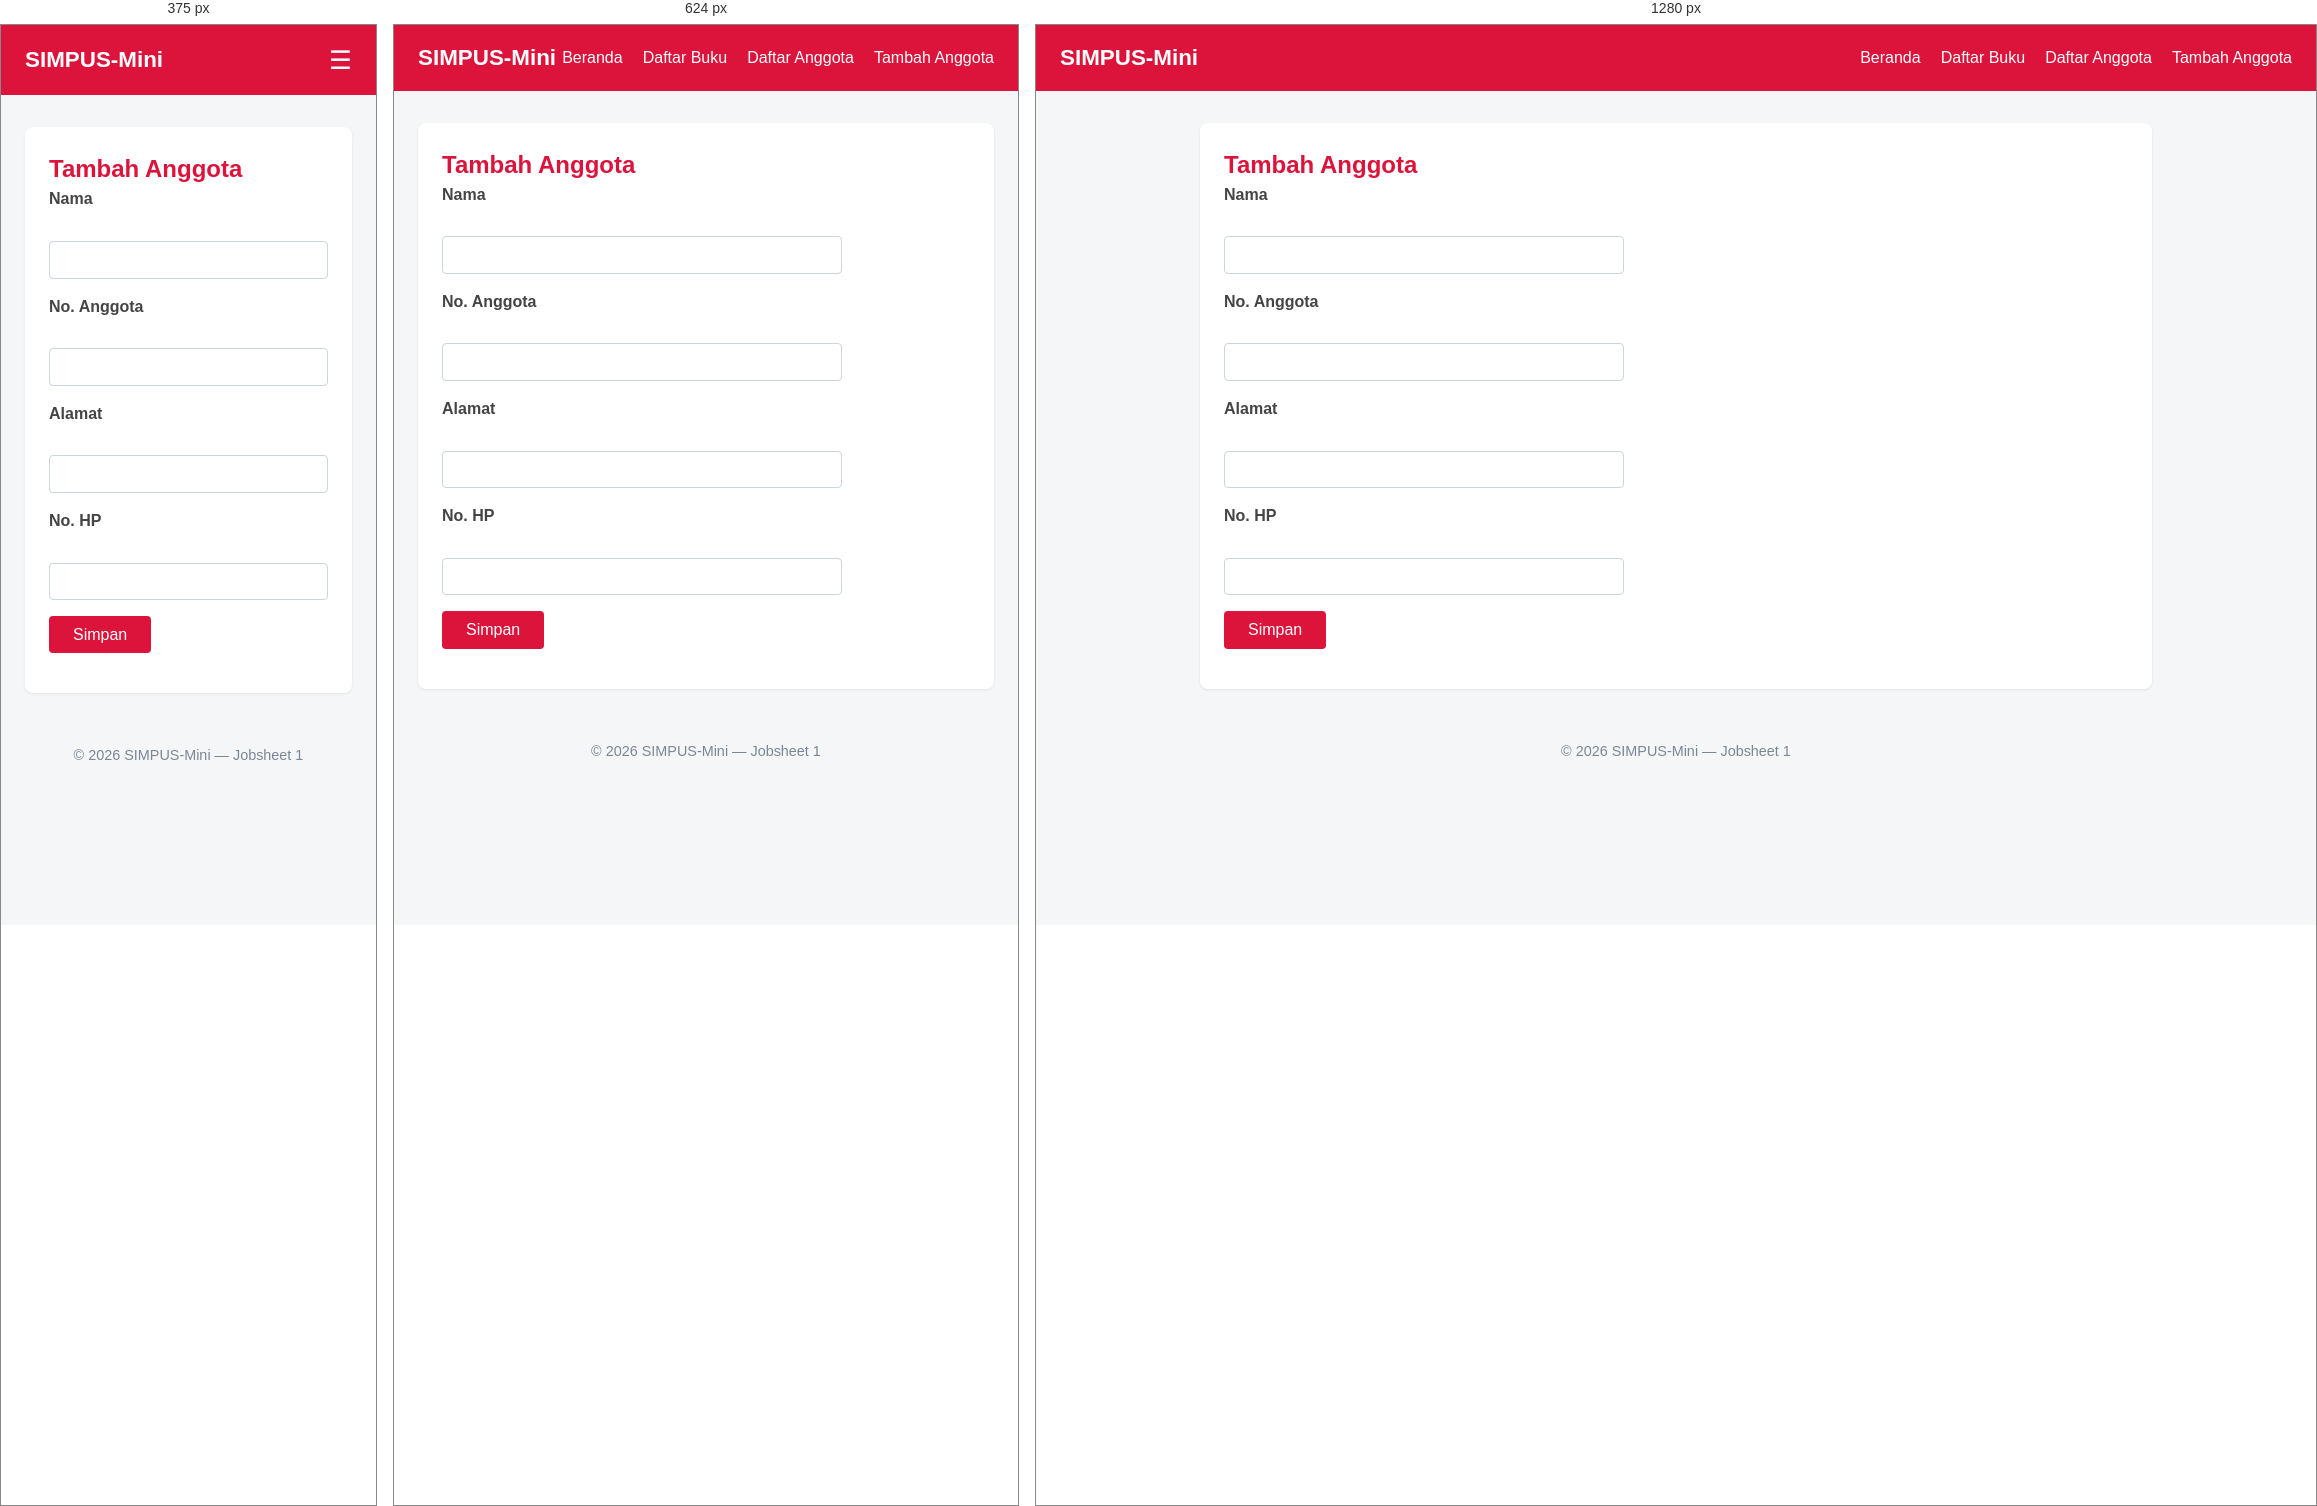
Rendered at 375 px, 624 px and 1280 px, left to right.

<!-- file: tambah.html -->
<!DOCTYPE html>
<html lang="id">
<head>
    <meta charset="UTF-8">
    <link rel="stylesheet" href="../assets/css/style.css">
    <title>SIMPUS-Mini | Tambah Anggota</title>
</head>
<body>
    <header>
        <h1>SIMPUS-Mini</h1>
        <input type="checkbox" name="" id="nav-toggle" class="nav-toggle">
        <label for="nav-toggle" class="nav-toggle-label">&#9776;</label>
        <nav>
            <ul>
                <li><a href="../index.html">Beranda</a></li>
                <li><a href="../buku/list.html">Daftar Buku</a></li>
                <li><a href="list.html">Daftar Anggota</a></li>
                <li><a href="tambah.html">Tambah Anggota</a></li>
            </ul>
        </nav>
    </header>

    <main>
        <section>
            <h2>Tambah Anggota</h2>
            <form>
                <p>
                    <label for="nama">Nama</label><br>
                    <input type="text" id="nama" name="nama" required>
                </p>
                <p>
                    <label for="no_anggota">No. Anggota</label><br>
                    <input type="text" id="no_anggota" name="no_anggota" required>
                </p>
                <p>
                    <label for="alamat">Alamat</label><br>
                    <input type="text" id="alamat" name="alamat">
                </p>
                <p>
                    <label for="no_hp">No. HP</label><br>
                    <input type="text" id="no_hp" name="no_hp">
                </p>
                <p>
                    <button type="submit">Simpan</button>
                </p>
            </form>
        </section>
    </main>

    <footer>
        <p>&copy; 2026 SIMPUS-Mini &mdash; Jobsheet 1</p>
    </footer>
</body>
</html>

/* @media block from style.css */
@media (max-width: 768px) {
    main section:nth-of-type(2) {
        grid-template-columns: repeat(2, 1fr);
    }
}

/* @media block from style.css */
@media (max-width: 480px) {
    header {
        position: relative;
    }

    .nav-toggle-label {
        display: block;
    }

    header nav {
        display: none;
        width: 100%;
        order: 3;
        margin-top: 1rem;
    }

    .nav-toggle:checked ~ nav {
        display: block;
    }

    header nav ul {
        flex-direction: column;
        gap: 0.75rem;
    }

    main section:nth-of-type(2) {
        grid-template-columns: 1fr;
    }

    form input,
    form select {
        max-width: 100%;
    }
}